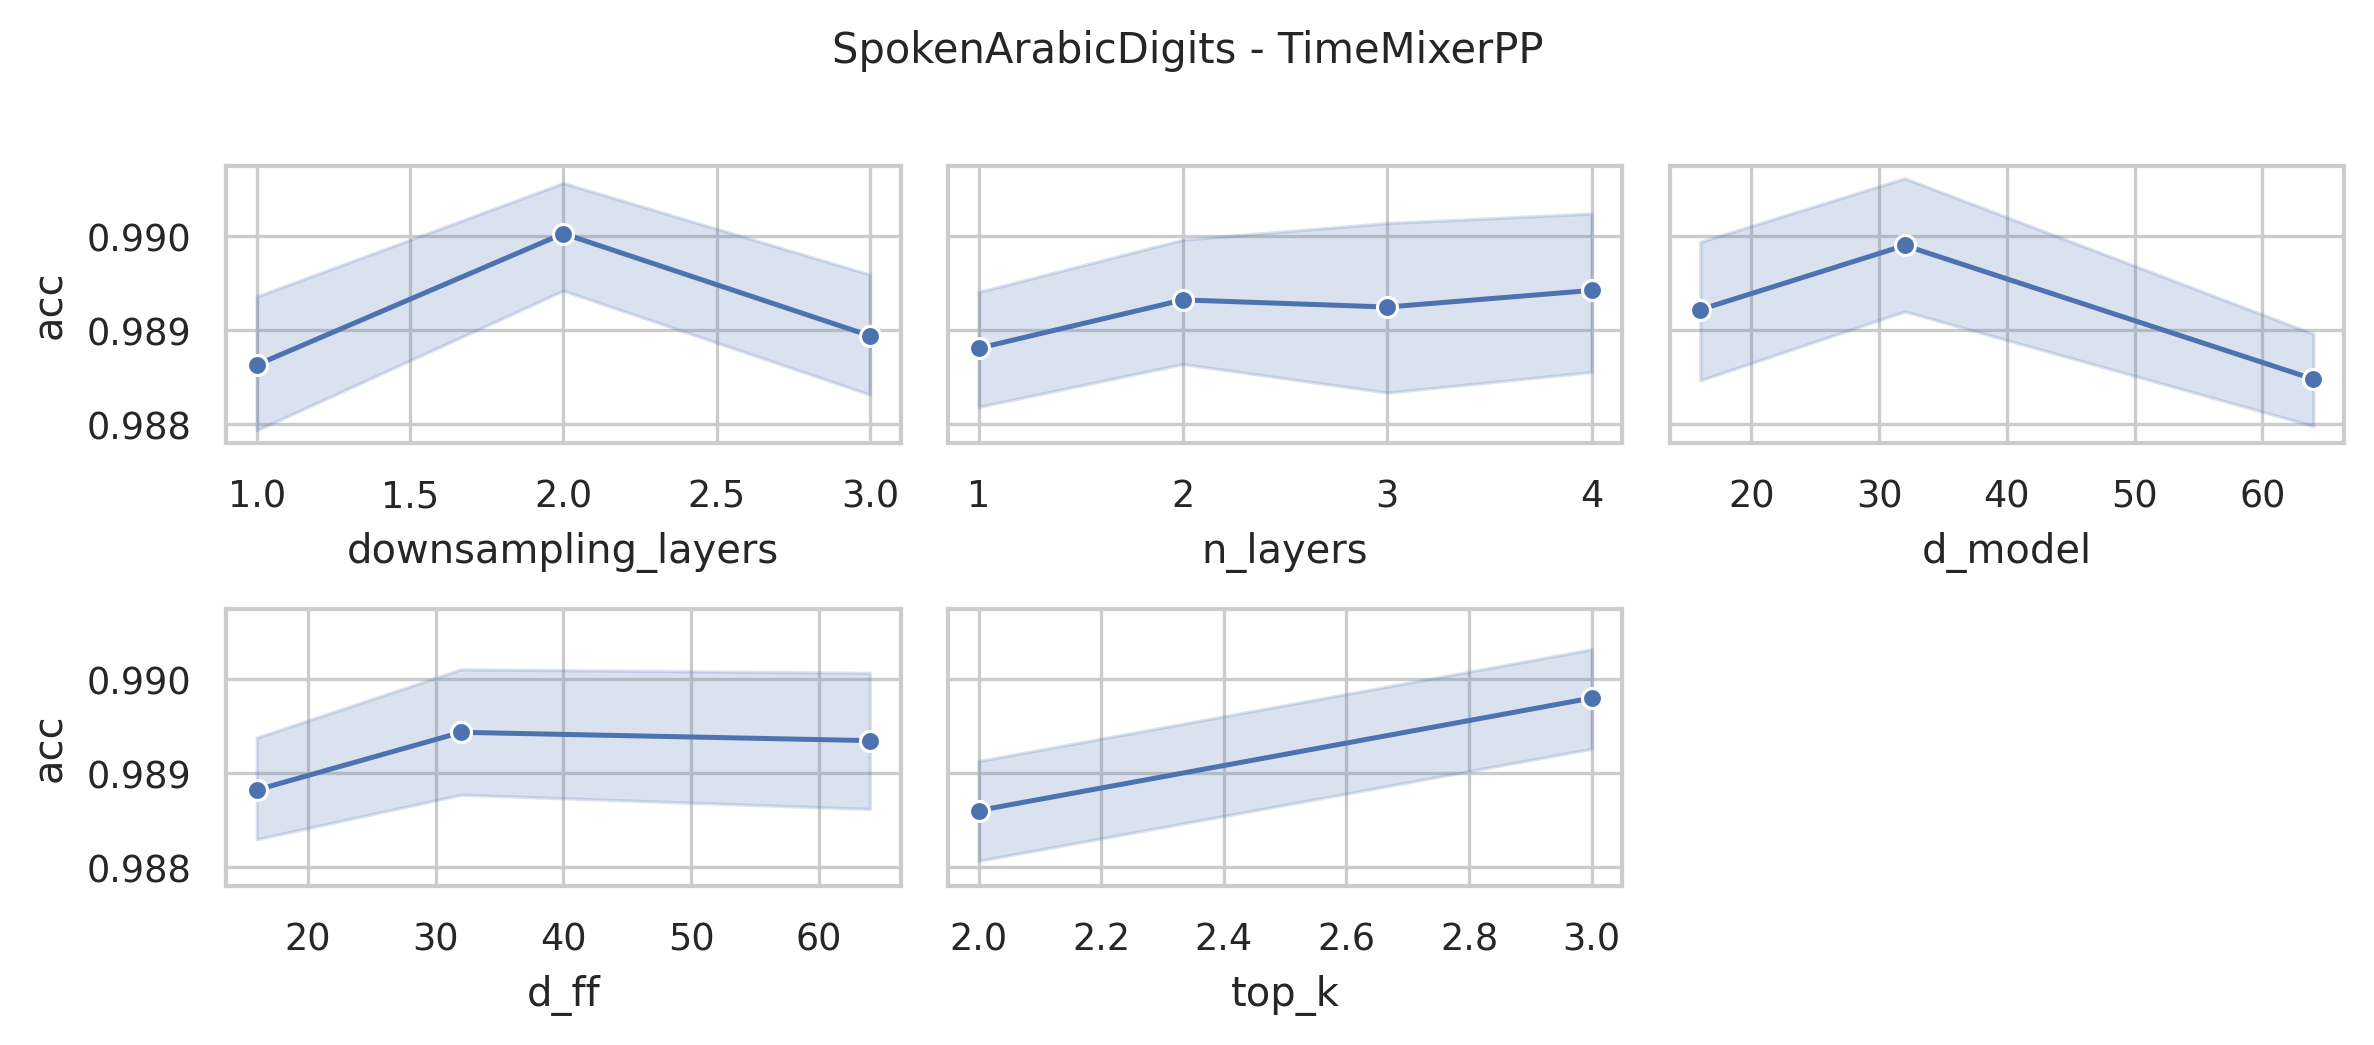

The data file committed next to this chart (first rows):
data_name, model, seq_len, n_layers, d_model, n_heads, d_ff, downsampling_method, downsampling_layers, downsampling_window, top_k, acc, model_params, model_size
SpokenArabicDigits, TimeMixerPP, 93, 4, 64, 8, 64, conv, 3, 2, 3, 0.9886, 18913080, 72.26
SpokenArabicDigits, TimeMixerPP, 93, 4, 64, 8, 64, conv, 3, 2, 2, 0.99, 18913080, 72.26
SpokenArabicDigits, TimeMixerPP, 93, 4, 64, 8, 32, conv, 3, 2, 3, 0.9841, 9506616, 36.38
SpokenArabicDigits, TimeMixerPP, 93, 4, 64, 8, 32, conv, 3, 2, 2, 0.9877, 9506616, 36.38
SpokenArabicDigits, TimeMixerPP, 93, 4, 64, 8, 16, conv, 3, 2, 3, 0.9882, 4803384, 18.44
SpokenArabicDigits, TimeMixerPP, 93, 4, 64, 8, 16, conv, 3, 2, 2, 0.9877, 4803384, 18.44
SpokenArabicDigits, TimeMixerPP, 93, 4, 32, 8, 64, conv, 3, 2, 3, 0.995, 9450904, 36.17
SpokenArabicDigits, TimeMixerPP, 93, 4, 32, 8, 64, conv, 3, 2, 2, 0.99, 9450904, 36.17
SpokenArabicDigits, TimeMixerPP, 93, 4, 32, 8, 32, conv, 3, 2, 3, 0.9945, 4746648, 18.22
SpokenArabicDigits, TimeMixerPP, 93, 4, 32, 8, 32, conv, 3, 2, 2, 0.9886, 4746648, 18.22
SpokenArabicDigits, TimeMixerPP, 93, 4, 32, 8, 16, conv, 3, 2, 3, 0.9886, 2394520, 9.25
SpokenArabicDigits, TimeMixerPP, 93, 4, 32, 8, 16, conv, 3, 2, 2, 0.9909, 2394520, 9.25
SpokenArabicDigits, TimeMixerPP, 93, 4, 16, 8, 64, conv, 3, 2, 3, 0.9895, 4725960, 18.14
SpokenArabicDigits, TimeMixerPP, 93, 4, 16, 8, 64, conv, 3, 2, 2, 0.985, 4725960, 18.14
SpokenArabicDigits, TimeMixerPP, 93, 4, 16, 8, 32, conv, 3, 2, 3, 0.9923, 2372808, 9.16
SpokenArabicDigits, TimeMixerPP, 93, 4, 16, 8, 32, conv, 3, 2, 2, 0.9927, 2372808, 9.16
SpokenArabicDigits, TimeMixerPP, 93, 4, 16, 8, 16, conv, 3, 2, 3, 0.9905, 1196232, 4.68
SpokenArabicDigits, TimeMixerPP, 93, 4, 16, 8, 16, conv, 3, 2, 2, 0.9945, 1196232, 4.68
SpokenArabicDigits, TimeMixerPP, 93, 3, 64, 8, 64, conv, 3, 2, 3, 0.9873, 14200630, 54.26
SpokenArabicDigits, TimeMixerPP, 93, 3, 64, 8, 64, conv, 3, 2, 2, 0.9841, 14200630, 54.26
SpokenArabicDigits, TimeMixerPP, 93, 3, 64, 8, 32, conv, 3, 2, 3, 0.9909, 7145782, 27.35
SpokenArabicDigits, TimeMixerPP, 93, 3, 64, 8, 32, conv, 3, 2, 2, 0.99, 7145782, 27.35
SpokenArabicDigits, TimeMixerPP, 93, 3, 64, 8, 16, conv, 3, 2, 3, 0.985, 3618358, 13.89
SpokenArabicDigits, TimeMixerPP, 93, 3, 64, 8, 16, conv, 3, 2, 2, 0.9864, 3618358, 13.89
SpokenArabicDigits, TimeMixerPP, 93, 3, 32, 8, 64, conv, 3, 2, 3, 0.9923, 7096214, 27.16
SpokenArabicDigits, TimeMixerPP, 93, 3, 32, 8, 64, conv, 3, 2, 2, 0.9868, 7096214, 27.16
SpokenArabicDigits, TimeMixerPP, 93, 3, 32, 8, 32, conv, 3, 2, 3, 0.9918, 3568022, 13.7
SpokenArabicDigits, TimeMixerPP, 93, 3, 32, 8, 32, conv, 3, 2, 2, 0.9918, 3568022, 13.7
SpokenArabicDigits, TimeMixerPP, 93, 3, 32, 8, 16, conv, 3, 2, 3, 0.9882, 1803926, 6.97
SpokenArabicDigits, TimeMixerPP, 93, 3, 32, 8, 16, conv, 3, 2, 2, 0.9895, 1803926, 6.97
SpokenArabicDigits, TimeMixerPP, 93, 3, 16, 8, 64, conv, 3, 2, 3, 0.9932, 3548614, 13.62
SpokenArabicDigits, TimeMixerPP, 93, 3, 16, 8, 64, conv, 3, 2, 2, 0.9873, 3548614, 13.62
SpokenArabicDigits, TimeMixerPP, 93, 3, 16, 8, 32, conv, 3, 2, 3, 0.9905, 1783750, 6.89
SpokenArabicDigits, TimeMixerPP, 93, 3, 16, 8, 32, conv, 3, 2, 2, 0.9882, 1783750, 6.89
SpokenArabicDigits, TimeMixerPP, 93, 3, 16, 8, 16, conv, 3, 2, 3, 0.9864, 901318, 3.52
SpokenArabicDigits, TimeMixerPP, 93, 3, 16, 8, 16, conv, 3, 2, 2, 0.9877, 901318, 3.52
SpokenArabicDigits, TimeMixerPP, 93, 2, 64, 8, 64, conv, 3, 2, 3, 0.9914, 9488180, 36.25
SpokenArabicDigits, TimeMixerPP, 93, 2, 64, 8, 64, conv, 3, 2, 2, 0.9868, 9488180, 36.25
SpokenArabicDigits, TimeMixerPP, 93, 2, 64, 8, 32, conv, 3, 2, 3, 0.9882, 4784948, 18.31
SpokenArabicDigits, TimeMixerPP, 93, 2, 64, 8, 32, conv, 3, 2, 2, 0.985, 4784948, 18.31
SpokenArabicDigits, TimeMixerPP, 93, 2, 64, 8, 16, conv, 3, 2, 3, 0.9909, 2433332, 9.34
SpokenArabicDigits, TimeMixerPP, 93, 2, 64, 8, 16, conv, 3, 2, 2, 0.9877, 2433332, 9.34
SpokenArabicDigits, TimeMixerPP, 93, 2, 32, 8, 64, conv, 3, 2, 3, 0.9918, 4741524, 18.15
SpokenArabicDigits, TimeMixerPP, 93, 2, 32, 8, 64, conv, 3, 2, 2, 0.9905, 4741524, 18.15
SpokenArabicDigits, TimeMixerPP, 93, 2, 32, 8, 32, conv, 3, 2, 3, 0.9936, 2389396, 9.17
SpokenArabicDigits, TimeMixerPP, 93, 2, 32, 8, 32, conv, 3, 2, 2, 0.9836, 2389396, 9.17
SpokenArabicDigits, TimeMixerPP, 93, 2, 32, 8, 16, conv, 3, 2, 3, 0.9868, 1213332, 4.69
SpokenArabicDigits, TimeMixerPP, 93, 2, 32, 8, 16, conv, 3, 2, 2, 0.9891, 1213332, 4.69
SpokenArabicDigits, TimeMixerPP, 93, 2, 16, 8, 64, conv, 3, 2, 3, 0.9891, 2371268, 9.11
SpokenArabicDigits, TimeMixerPP, 93, 2, 16, 8, 64, conv, 3, 2, 2, 0.9836, 2371268, 9.11
SpokenArabicDigits, TimeMixerPP, 93, 2, 16, 8, 32, conv, 3, 2, 3, 0.9936, 1194692, 4.62
SpokenArabicDigits, TimeMixerPP, 93, 2, 16, 8, 32, conv, 3, 2, 2, 0.9891, 1194692, 4.62
SpokenArabicDigits, TimeMixerPP, 93, 2, 16, 8, 16, conv, 3, 2, 3, 0.9854, 606404, 2.37
SpokenArabicDigits, TimeMixerPP, 93, 2, 16, 8, 16, conv, 3, 2, 2, 0.9859, 606404, 2.37
SpokenArabicDigits, TimeMixerPP, 93, 1, 64, 8, 64, conv, 3, 2, 3, 0.9909, 4775730, 18.25
SpokenArabicDigits, TimeMixerPP, 93, 1, 64, 8, 64, conv, 3, 2, 2, 0.985, 4775730, 18.25
SpokenArabicDigits, TimeMixerPP, 93, 1, 64, 8, 32, conv, 3, 2, 3, 0.9873, 2424114, 9.28
SpokenArabicDigits, TimeMixerPP, 93, 1, 64, 8, 32, conv, 3, 2, 2, 0.9841, 2424114, 9.28
SpokenArabicDigits, TimeMixerPP, 93, 1, 64, 8, 16, conv, 3, 2, 3, 0.9891, 1248306, 4.8
SpokenArabicDigits, TimeMixerPP, 93, 1, 64, 8, 16, conv, 3, 2, 2, 0.9886, 1248306, 4.8
... 156 more rows
